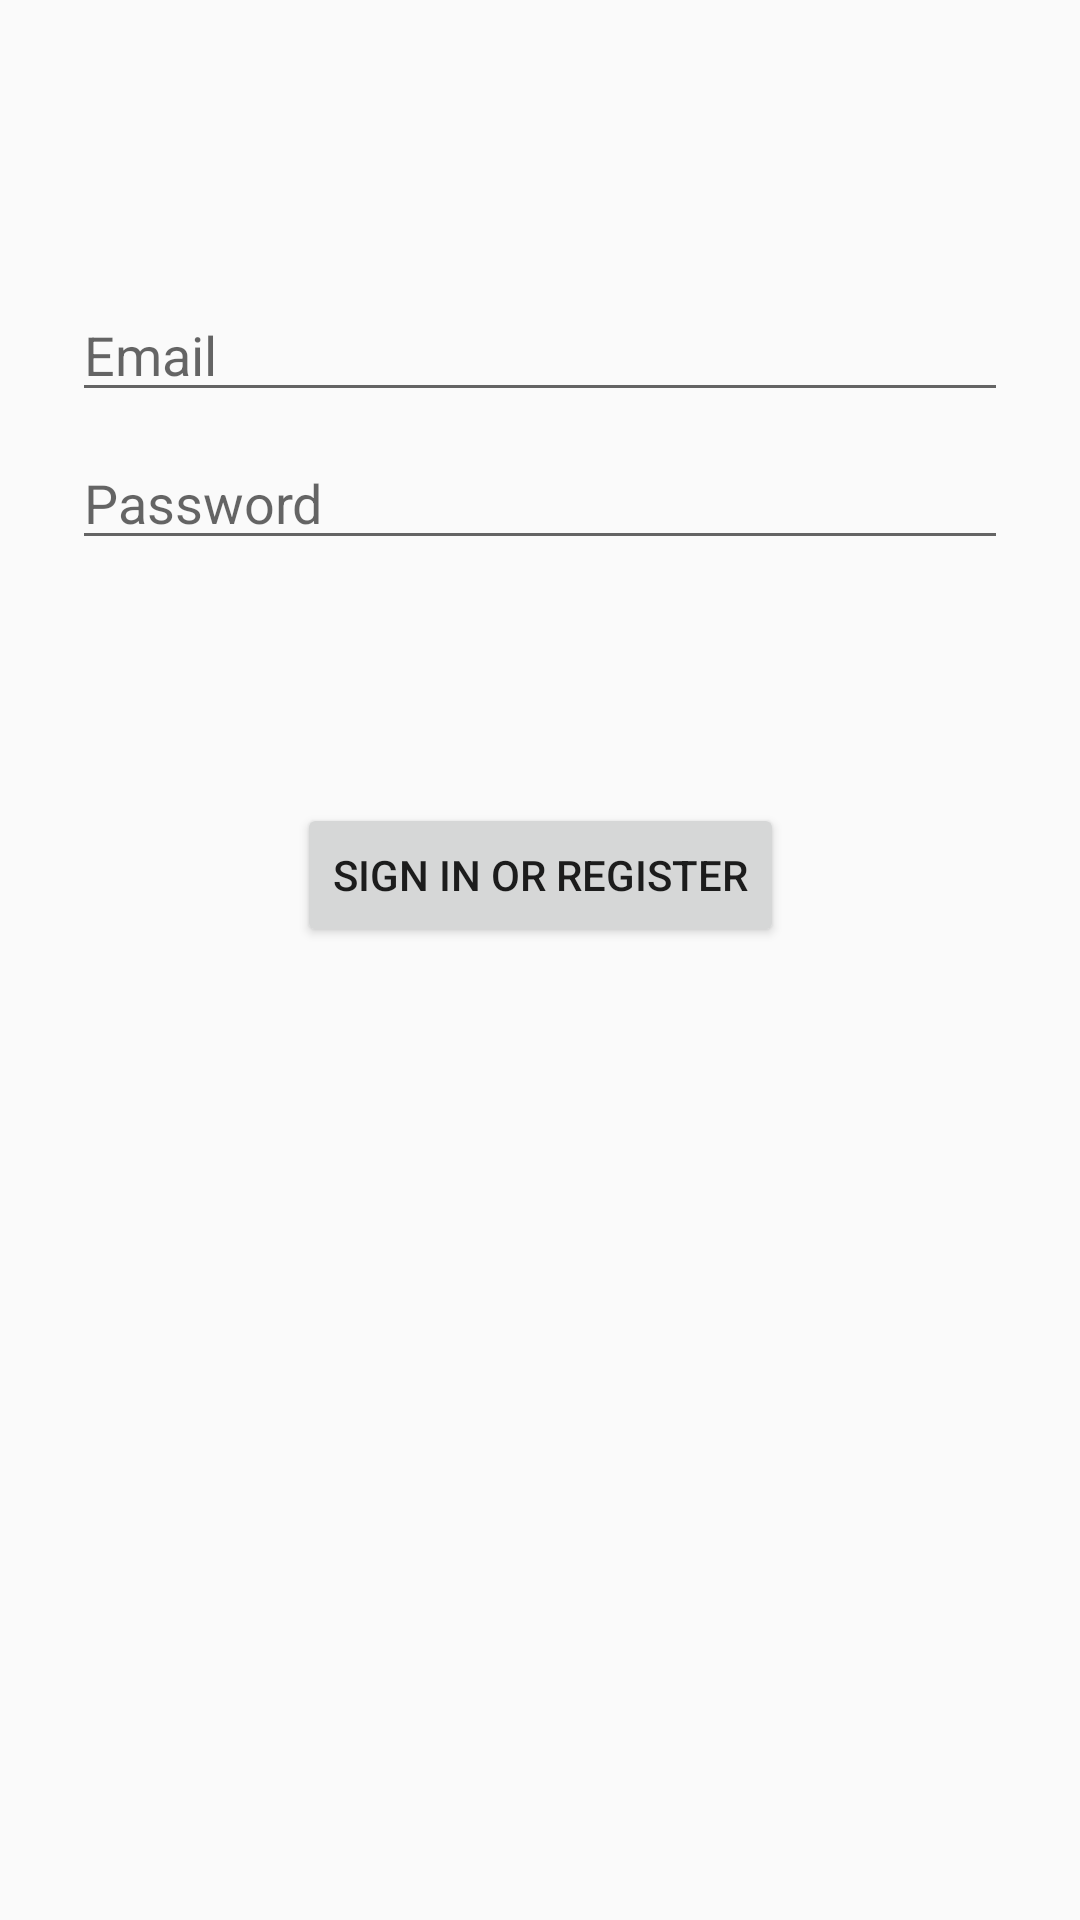

Layout XML and referenced resources for this Android screen:
<!-- AndroidManifest.xml: application theme AppTheme -->
<!-- res/layout/activity_login.xml -->
<?xml version="1.0" encoding="utf-8"?>
<androidx.constraintlayout.widget.ConstraintLayout xmlns:android="http://schemas.android.com/apk/res/android"
    xmlns:app="http://schemas.android.com/apk/res-auto"
    xmlns:tools="http://schemas.android.com/tools"
    android:id="@+id/container"
    android:layout_width="match_parent"
    android:layout_height="match_parent"
    android:paddingLeft="@dimen/activity_horizontal_margin"
    android:paddingTop="@dimen/activity_vertical_margin"
    android:paddingRight="@dimen/activity_horizontal_margin"
    android:paddingBottom="@dimen/activity_vertical_margin"
    tools:context=".module.login.LoginActivity">

    <EditText
        android:id="@+id/username"
        android:layout_width="0dp"
        android:layout_height="wrap_content"
        android:layout_marginStart="24dp"
        android:layout_marginTop="96dp"
        android:layout_marginEnd="24dp"
        android:hint="@string/prompt_email"
        android:inputType="textEmailAddress"
        android:selectAllOnFocus="true"
        app:layout_constraintEnd_toEndOf="parent"
        app:layout_constraintStart_toStartOf="parent"
        app:layout_constraintTop_toTopOf="parent" />

    <EditText
        android:id="@+id/password"
        android:layout_width="0dp"
        android:layout_height="wrap_content"
        android:layout_marginStart="24dp"
        android:layout_marginTop="8dp"
        android:layout_marginEnd="24dp"
        android:hint="@string/prompt_password"
        android:imeActionLabel="@string/action_sign_in_short"
        android:imeOptions="actionDone"
        android:inputType="textPassword"
        android:selectAllOnFocus="true"
        app:layout_constraintEnd_toEndOf="parent"
        app:layout_constraintStart_toStartOf="parent"
        app:layout_constraintTop_toBottomOf="@+id/username" />

    <Button
        android:id="@+id/login"
        android:layout_width="wrap_content"
        android:layout_height="wrap_content"
        android:layout_gravity="start"
        android:layout_marginStart="48dp"
        android:layout_marginTop="16dp"
        android:layout_marginEnd="48dp"
        android:layout_marginBottom="64dp"
        android:text="@string/action_sign_in"
        android:clickable="true"
        app:layout_constraintBottom_toBottomOf="parent"
        app:layout_constraintEnd_toEndOf="parent"
        app:layout_constraintStart_toStartOf="parent"
        app:layout_constraintTop_toBottomOf="@+id/password"
        app:layout_constraintVertical_bias="0.2"
        android:focusable="true" />

    <ProgressBar
        android:id="@+id/loading"
        android:layout_width="wrap_content"
        android:layout_height="wrap_content"
        android:layout_gravity="center"
        android:layout_marginStart="32dp"
        android:layout_marginTop="64dp"
        android:layout_marginEnd="32dp"
        android:layout_marginBottom="64dp"
        android:visibility="gone"
        app:layout_constraintBottom_toBottomOf="parent"
        app:layout_constraintEnd_toEndOf="@+id/password"
        app:layout_constraintStart_toStartOf="@+id/password"
        app:layout_constraintTop_toTopOf="parent"
        app:layout_constraintVertical_bias="0.3" />
</androidx.constraintlayout.widget.ConstraintLayout>
<!-- resources referenced by this layout -->
<resources>
  <string name="action_sign_in">Sign in or register</string>
  <string name="action_sign_in_short">Sign in</string>
  <string name="prompt_email">Email</string>
  <string name="prompt_password">Password</string>
  <style name="AppTheme" parent="Theme.AppCompat.DayNight.NoActionBar">
          
          <item name="colorPrimary">@color/colorPrimary</item>
          <item name="colorPrimaryDark">@color/colorPrimaryDark</item>
          <item name="colorAccent">@color/colorPrimary</item>
      </style>
  <color name="colorPrimary">#6200EE</color>
  <color name="colorPrimaryDark">#3700B3</color>
</resources>
